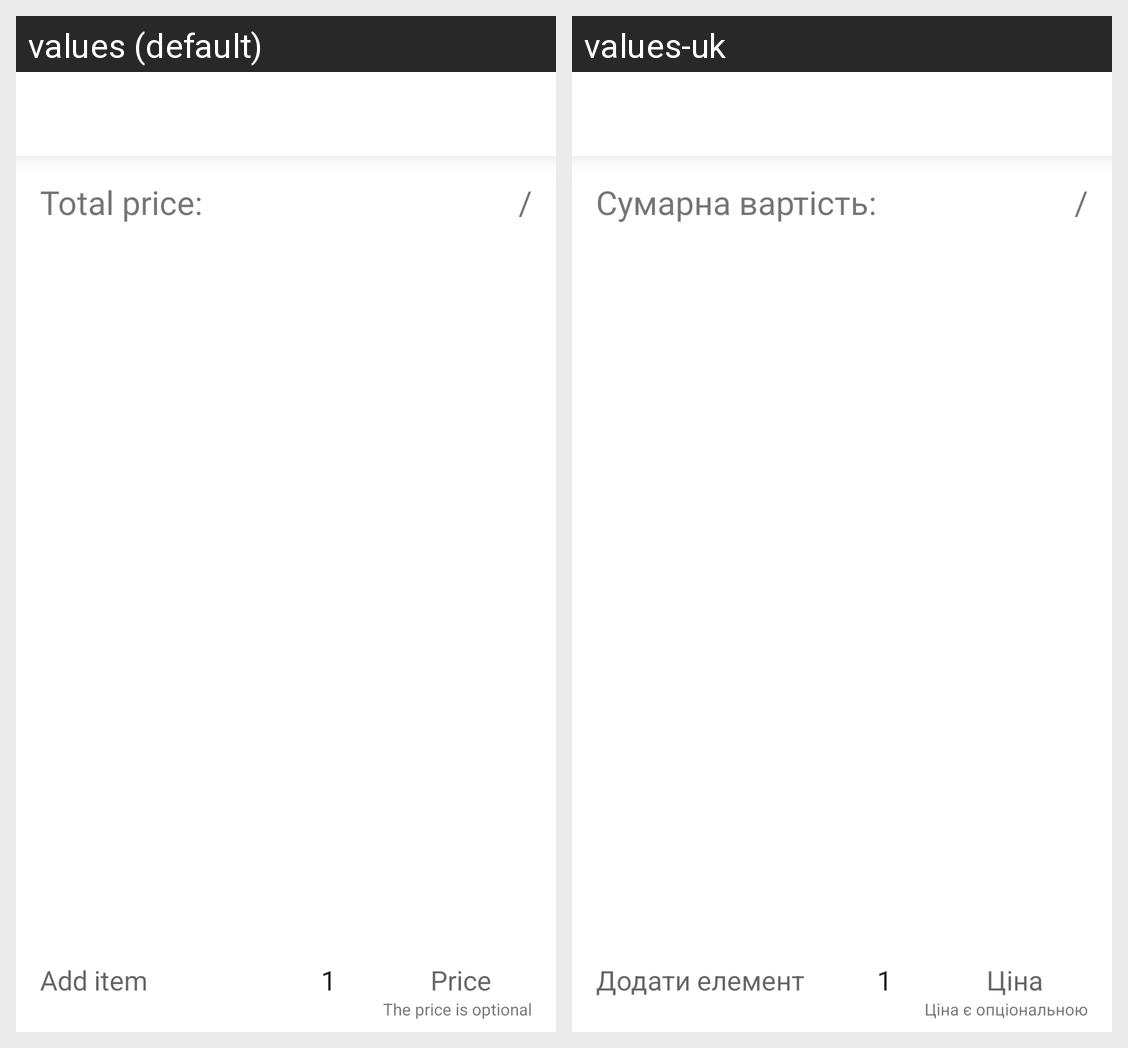

This grid shows one Android layout under two languages. Give, for every string resource on the screen, its name, the default text and each shown locale's text.
Android screen res/layout/activity_shopping_list.xml rendered under 2 locales, left to right: values (default), values-uk. Device: Nexus 5 (rendered at 1080×1920; each locale shown at half size, 540×960, under a caption strip naming it); theme Theme.ScheduleNotes.
Strings drawn on this screen, with the default value and each locale's value (text and hints the layout hard-codes, and strings that could not be matched under every locale, appear in the picture but are not listed):

total_price
  values: Total price:
  values-uk: Сумарна вартість:

add_list_item_input_hint
  values: Add item
  values-uk: Додати елемент

shopping_list_item_price_input_hint
  values: Price
  values-uk: Ціна

price_is_optional_hint
  values: The price is optional
  values-uk: Ціна є опціональною
